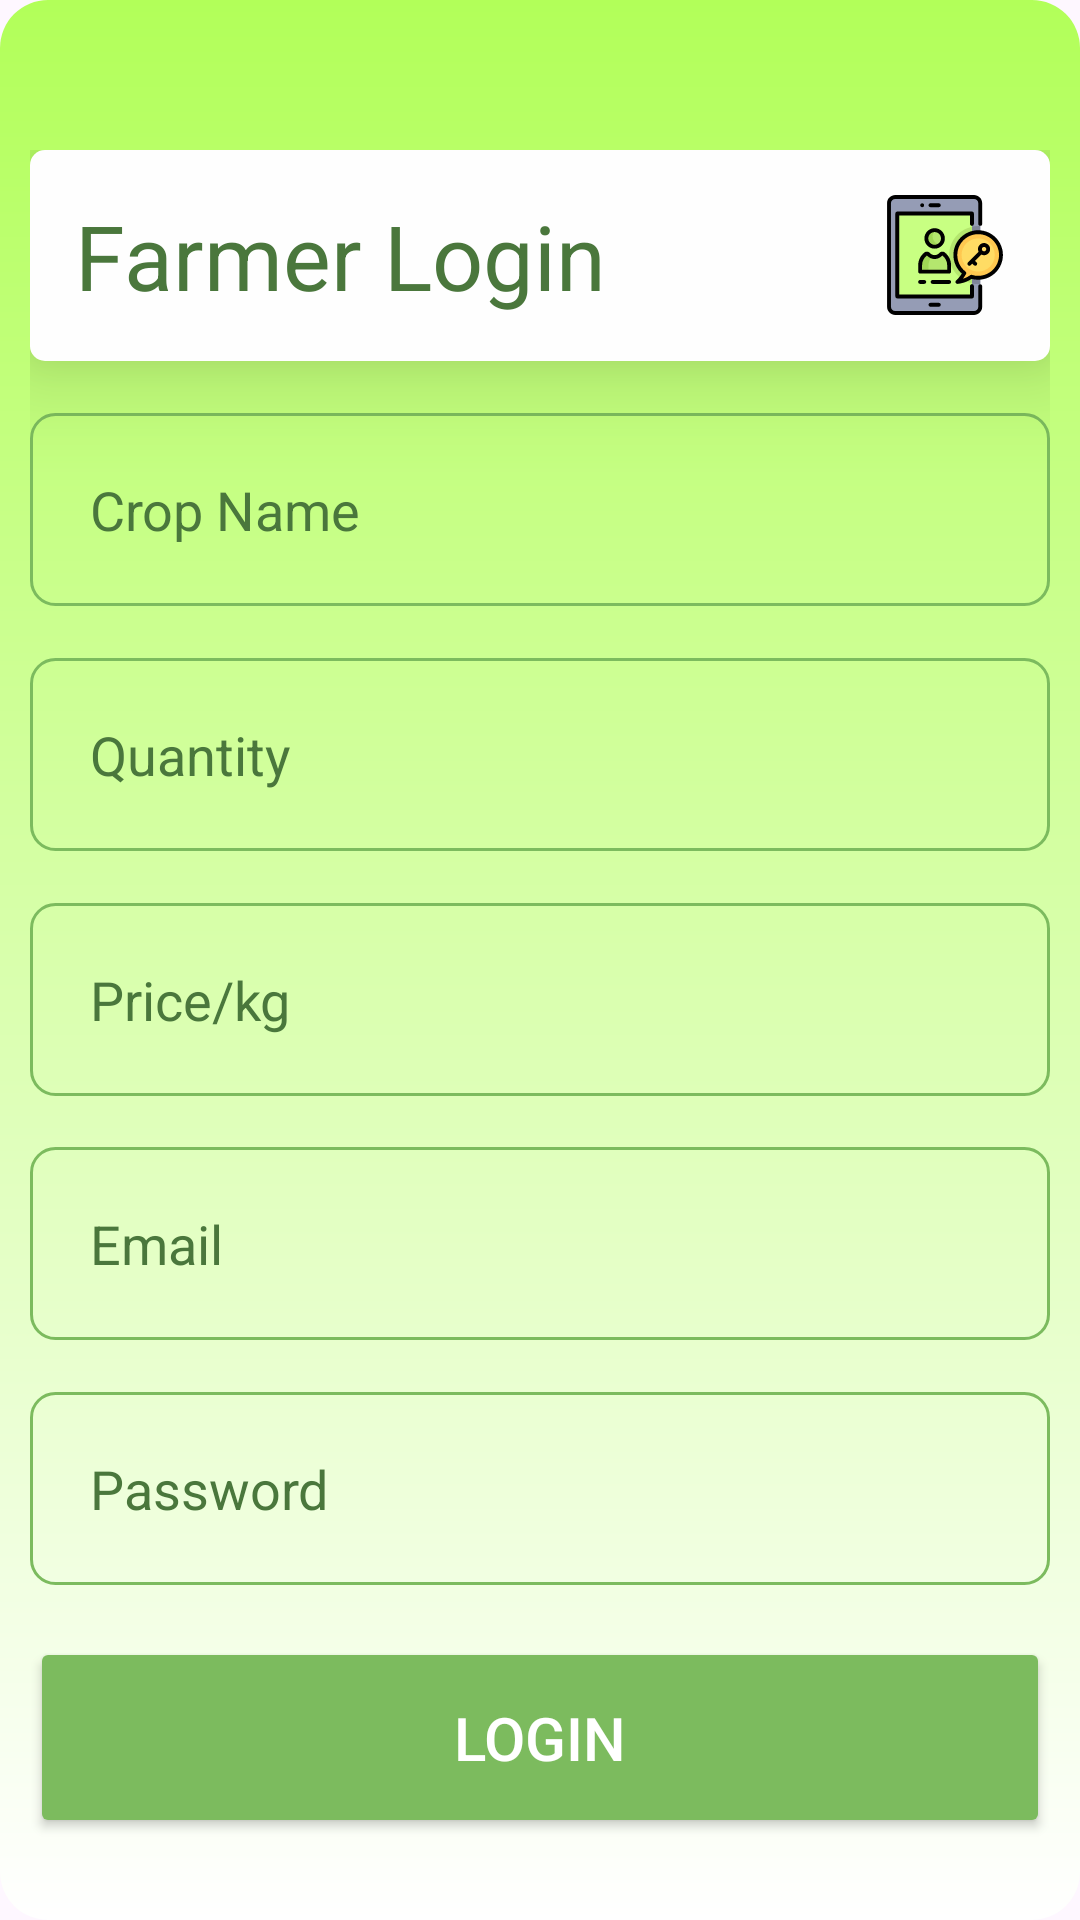

Write the Android layout XML for this screen, with the resource values it uses.
<!-- AndroidManifest.xml: application theme Theme.Annadata -->
<!-- res/layout/activity_farmer_login.xml -->
<?xml version="1.0" encoding="utf-8"?>
<androidx.constraintlayout.widget.ConstraintLayout
    xmlns:android="http://schemas.android.com/apk/res/android"
    xmlns:app="http://schemas.android.com/apk/res-auto"
    xmlns:tools="http://schemas.android.com/tools"
    android:layout_width="match_parent"
    android:layout_height="match_parent"
    android:background="@drawable/green_light_bg"
    android:paddingTop="50dp"
    android:paddingHorizontal="10dp"
    android:paddingBottom="10dp">

    <TextView
        android:id="@+id/textView"
        android:layout_width="match_parent"

        android:layout_height="wrap_content"
        android:background="@drawable/rectangleview"
        android:elevation="20dp"
        android:padding="15dp"
        android:text="Farmer Login"
        android:drawableEnd="@drawable/login_svgrepo_com"
        android:drawablePadding="20dp"


        android:textAlignment="textStart"
        android:textColor="@color/dark_green"
        android:textColorHint="@color/dark_green"
        android:textSize="30dp"
        android:textStyle="normal"
        app:layout_constraintLeft_toLeftOf="parent"
        app:layout_constraintTop_toTopOf="parent"

        />

    <EditText
        android:textColorHint="@color/dark_green"
        android:padding="20dp"
        android:id="@+id/editTextFirstName"
        android:layout_width="0dp"
        android:layout_height="wrap_content"
        android:hint="Crop Name"
        android:inputType="textPersonName"
        android:background="@drawable/edit_text_background"
        app:layout_constraintBottom_toTopOf="@+id/editTextLastName"
        app:layout_constraintEnd_toEndOf="parent"
        app:layout_constraintStart_toStartOf="parent"
        app:layout_constraintTop_toBottomOf="@+id/textView"/>

    <EditText
        android:textColorHint="@color/dark_green"
        android:padding="20dp"
        android:id="@+id/editTextLastName"
        android:layout_width="0dp"
        android:layout_height="wrap_content"
        android:hint="Quantity"
        android:inputType="textPersonName"
        android:background="@drawable/edit_text_background"
        app:layout_constraintBottom_toTopOf="@+id/editTextPhone"
        app:layout_constraintEnd_toEndOf="parent"
        app:layout_constraintStart_toStartOf="parent"
        app:layout_constraintTop_toBottomOf="@+id/editTextFirstName"/>

    <EditText
        android:padding="20dp"
        android:id="@+id/editTextPhone"
        android:layout_width="0dp"
        android:layout_height="wrap_content"
        android:hint="Price/kg"
        android:inputType="phone"
        android:textColorHint="@color/dark_green"
        android:background="@drawable/edit_text_background"
        app:layout_constraintBottom_toTopOf="@+id/editTextEmail"
        app:layout_constraintEnd_toEndOf="parent"
        app:layout_constraintStart_toStartOf="parent"
        app:layout_constraintTop_toBottomOf="@+id/editTextLastName"/>

    <EditText
        android:padding="20dp"

        android:id="@+id/editTextEmail"
        android:layout_width="0dp"
        android:layout_height="wrap_content"
        android:hint="Email"
        android:textColorHint="@color/dark_green"
        android:inputType="textEmailAddress"
        android:background="@drawable/edit_text_background"
        app:layout_constraintBottom_toTopOf="@+id/editTextPassword"
        app:layout_constraintEnd_toEndOf="parent"
        app:layout_constraintStart_toStartOf="parent"
        app:layout_constraintTop_toBottomOf="@+id/editTextPhone"/>

    <EditText
        android:padding="20dp"
        android:textColorHint="@color/dark_green"
        android:id="@+id/editTextPassword"
        android:layout_width="0dp"
        android:layout_height="wrap_content"
        android:hint="Password"
        android:inputType="textPassword"
        android:background="@drawable/edit_text_background"
        app:layout_constraintBottom_toTopOf="@+id/buttonSubmit2"
        app:layout_constraintEnd_toEndOf="parent"
        app:layout_constraintStart_toStartOf="parent"
        app:layout_constraintTop_toBottomOf="@+id/editTextEmail"/>

    <Button

        android:textStyle="normal"
        android:textSize="20dp"
        android:paddingVertical="20dp"
        android:textColorHint="@color/cardview_dark_background"
        android:id="@+id/buttonSubmit2"
        android:layout_width="match_parent"
        android:layout_height="wrap_content"
        android:text="Login"
        android:textColor="@color/white"
        android:backgroundTint="@color/medium_green"
        app:layout_constraintBottom_toBottomOf="parent"
        app:layout_constraintEnd_toEndOf="parent"
        app:layout_constraintStart_toStartOf="parent"
        app:layout_constraintTop_toBottomOf="@+id/editTextPassword"/>
</androidx.constraintlayout.widget.ConstraintLayout>
<!-- resources referenced by this layout -->
<resources>
  <color name="dark_green">#4a773c</color>
  <color name="medium_green">#7cbb5e</color>
  <color name="white">#FFFFFFFF</color>
  <!-- drawable edit_text_background (drawable) -->
  <?xml version="1.0" encoding="utf-8"?>
  <shape xmlns:android="http://schemas.android.com/apk/res/android">
      <solid android:color="@android:color/transparent"/>
      <corners android:radius="8dp"/>
      <stroke android:width="1dp" android:color="@color/medium_green"/>
  </shape>
  <!-- drawable green_light_bg (drawable) -->
  <shape xmlns:android="http://schemas.android.com/apk/res/android">
      <gradient
          android:startColor="#B2FF59"
          android:endColor="#FFFFFF"
          android:angle="270" />
      <corners android:radius="16dp" />
  </shape>
  <!-- drawable login_svgrepo_com: vector/xml drawable (drawable, 6808 chars, omitted) -->
  <!-- drawable rectangleview (drawable) -->
  <?xml version="1.0" encoding="utf-8"?>
  <shape xmlns:android="http://schemas.android.com/apk/res/android"
      android:shape="rectangle"
      >
      <solid android:color="#FEFEFE" />"
      <corners android:radius="5dp" />
  </shape>
  <style name="Theme.Annadata" parent="Base.Theme.Annadata" />
  <style name="Base.Theme.Annadata" parent="Theme.Material3.DayNight.NoActionBar">
          
          
      </style>
</resources>
